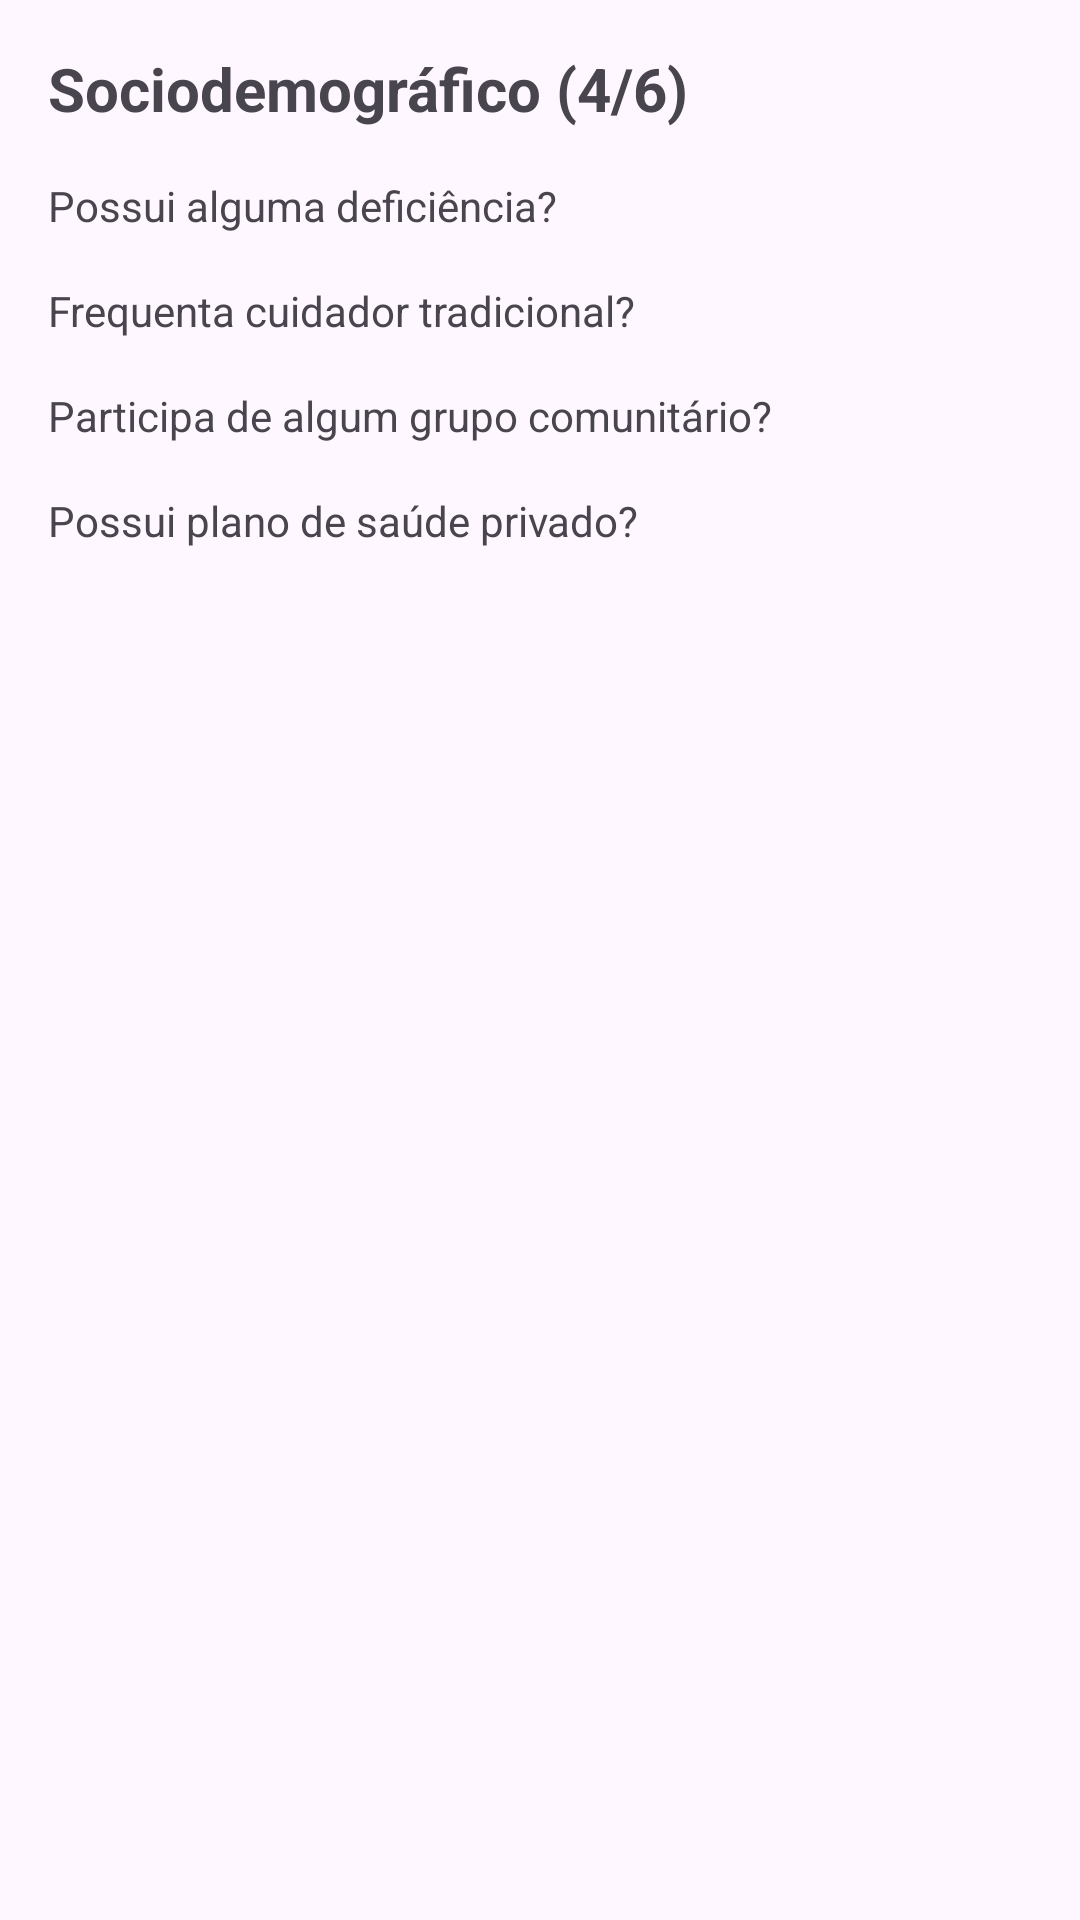

Layout XML and referenced resources for this Android screen:
<!-- AndroidManifest.xml: application theme Theme.ACSApp -->
<!-- res/layout/fragment_cadastro_cidadao_step4.xml -->
<?xml version="1.0" encoding="utf-8"?>
<ScrollView xmlns:android="http://schemas.android.com/apk/res/android"
    xmlns:tools="http://schemas.android.com/tools"
    xmlns:app="http://schemas.android.com/apk/res-auto"
    android:layout_width="match_parent"
    android:layout_height="match_parent"
    tools:context=".cidadao.CadastroCidadaoStep4Fragment">

    <LinearLayout
        android:layout_width="match_parent"
        android:layout_height="wrap_content"
        android:orientation="vertical"
        android:padding="16dp">

        <TextView
            android:layout_width="wrap_content"
            android:layout_height="wrap_content"
            android:text="Sociodemográfico (4/6)"
            android:textSize="20sp"
            android:textStyle="bold"
            android:layout_marginBottom="16dp"/>

        <TextView
            android:layout_width="wrap_content"
            android:layout_height="wrap_content"
            android:text="Possui alguma deficiência?"/>

        <com.google.android.material.button.MaterialButtonToggleGroup
            android:id="@+id/toggle_deficiencia"
            android:layout_width="wrap_content"
            android:layout_height="wrap_content"
            app:singleSelection="true">
            <Button style="?attr/materialButtonOutlinedStyle" android:id="@+id/btn_deficiencia_sim" android:layout_width="wrap_content" android:layout_height="wrap_content" android:text="Sim"/>
            <Button style="?attr/materialButtonOutlinedStyle" android:id="@+id/btn_deficiencia_nao" android:layout_width="wrap_content" android:layout_height="wrap_content" android:text="Não"/>
        </com.google.android.material.button.MaterialButtonToggleGroup>

        <TextView
            android:layout_width="wrap_content"
            android:layout_height="wrap_content"
            android:layout_marginTop="16dp"
            android:text="Frequenta cuidador tradicional?"/>

        <com.google.android.material.button.MaterialButtonToggleGroup
            android:id="@+id/toggle_cuidador"
            android:layout_width="wrap_content"
            android:layout_height="wrap_content"
            app:singleSelection="true">
            <Button style="?attr/materialButtonOutlinedStyle" android:id="@+id/btn_cuidador_sim" android:layout_width="wrap_content" android:layout_height="wrap_content" android:text="Sim"/>
            <Button style="?attr/materialButtonOutlinedStyle" android:id="@+id/btn_cuidador_nao" android:layout_width="wrap_content" android:layout_height="wrap_content" android:text="Não"/>
        </com.google.android.material.button.MaterialButtonToggleGroup>


        <TextView
            android:layout_width="wrap_content"
            android:layout_height="wrap_content"
            android:layout_marginTop="16dp"
            android:text="Participa de algum grupo comunitário?"/>

        <com.google.android.material.button.MaterialButtonToggleGroup
            android:id="@+id/toggle_grupo_comunitario"
            android:layout_width="wrap_content"
            android:layout_height="wrap_content"
            app:singleSelection="true">
            <Button style="?attr/materialButtonOutlinedStyle" android:id="@+id/btn_grupo_sim" android:layout_width="wrap_content" android:layout_height="wrap_content" android:text="Sim"/>
            <Button style="?attr/materialButtonOutlinedStyle" android:id="@+id/btn_grupo_nao" android:layout_width="wrap_content" android:layout_height="wrap_content" android:text="Não"/>
        </com.google.android.material.button.MaterialButtonToggleGroup>

        <TextView
            android:layout_width="wrap_content"
            android:layout_height="wrap_content"
            android:layout_marginTop="16dp"
            android:text="Possui plano de saúde privado?"/>

        <com.google.android.material.button.MaterialButtonToggleGroup
            android:id="@+id/toggle_plano_saude"
            android:layout_width="wrap_content"
            android:layout_height="wrap_content"
            app:singleSelection="true">
            <Button style="?attr/materialButtonOutlinedStyle" android:id="@+id/btn_plano_sim" android:layout_width="wrap_content" android:layout_height="wrap_content" android:text="Sim"/>
            <Button style="?attr/materialButtonOutlinedStyle" android:id="@+id/btn_plano_nao" android:layout_width="wrap_content" android:layout_height="wrap_content" android:text="Não"/>
        </com.google.android.material.button.MaterialButtonToggleGroup>

    </LinearLayout>
</ScrollView>
<!-- resources referenced by this layout -->
<resources>
  <style name="Theme.ACSApp" parent="Base.Theme.ACSApp" />
  <style name="Base.Theme.ACSApp" parent="Theme.Material3.Light.NoActionBar">
      </style>
</resources>
